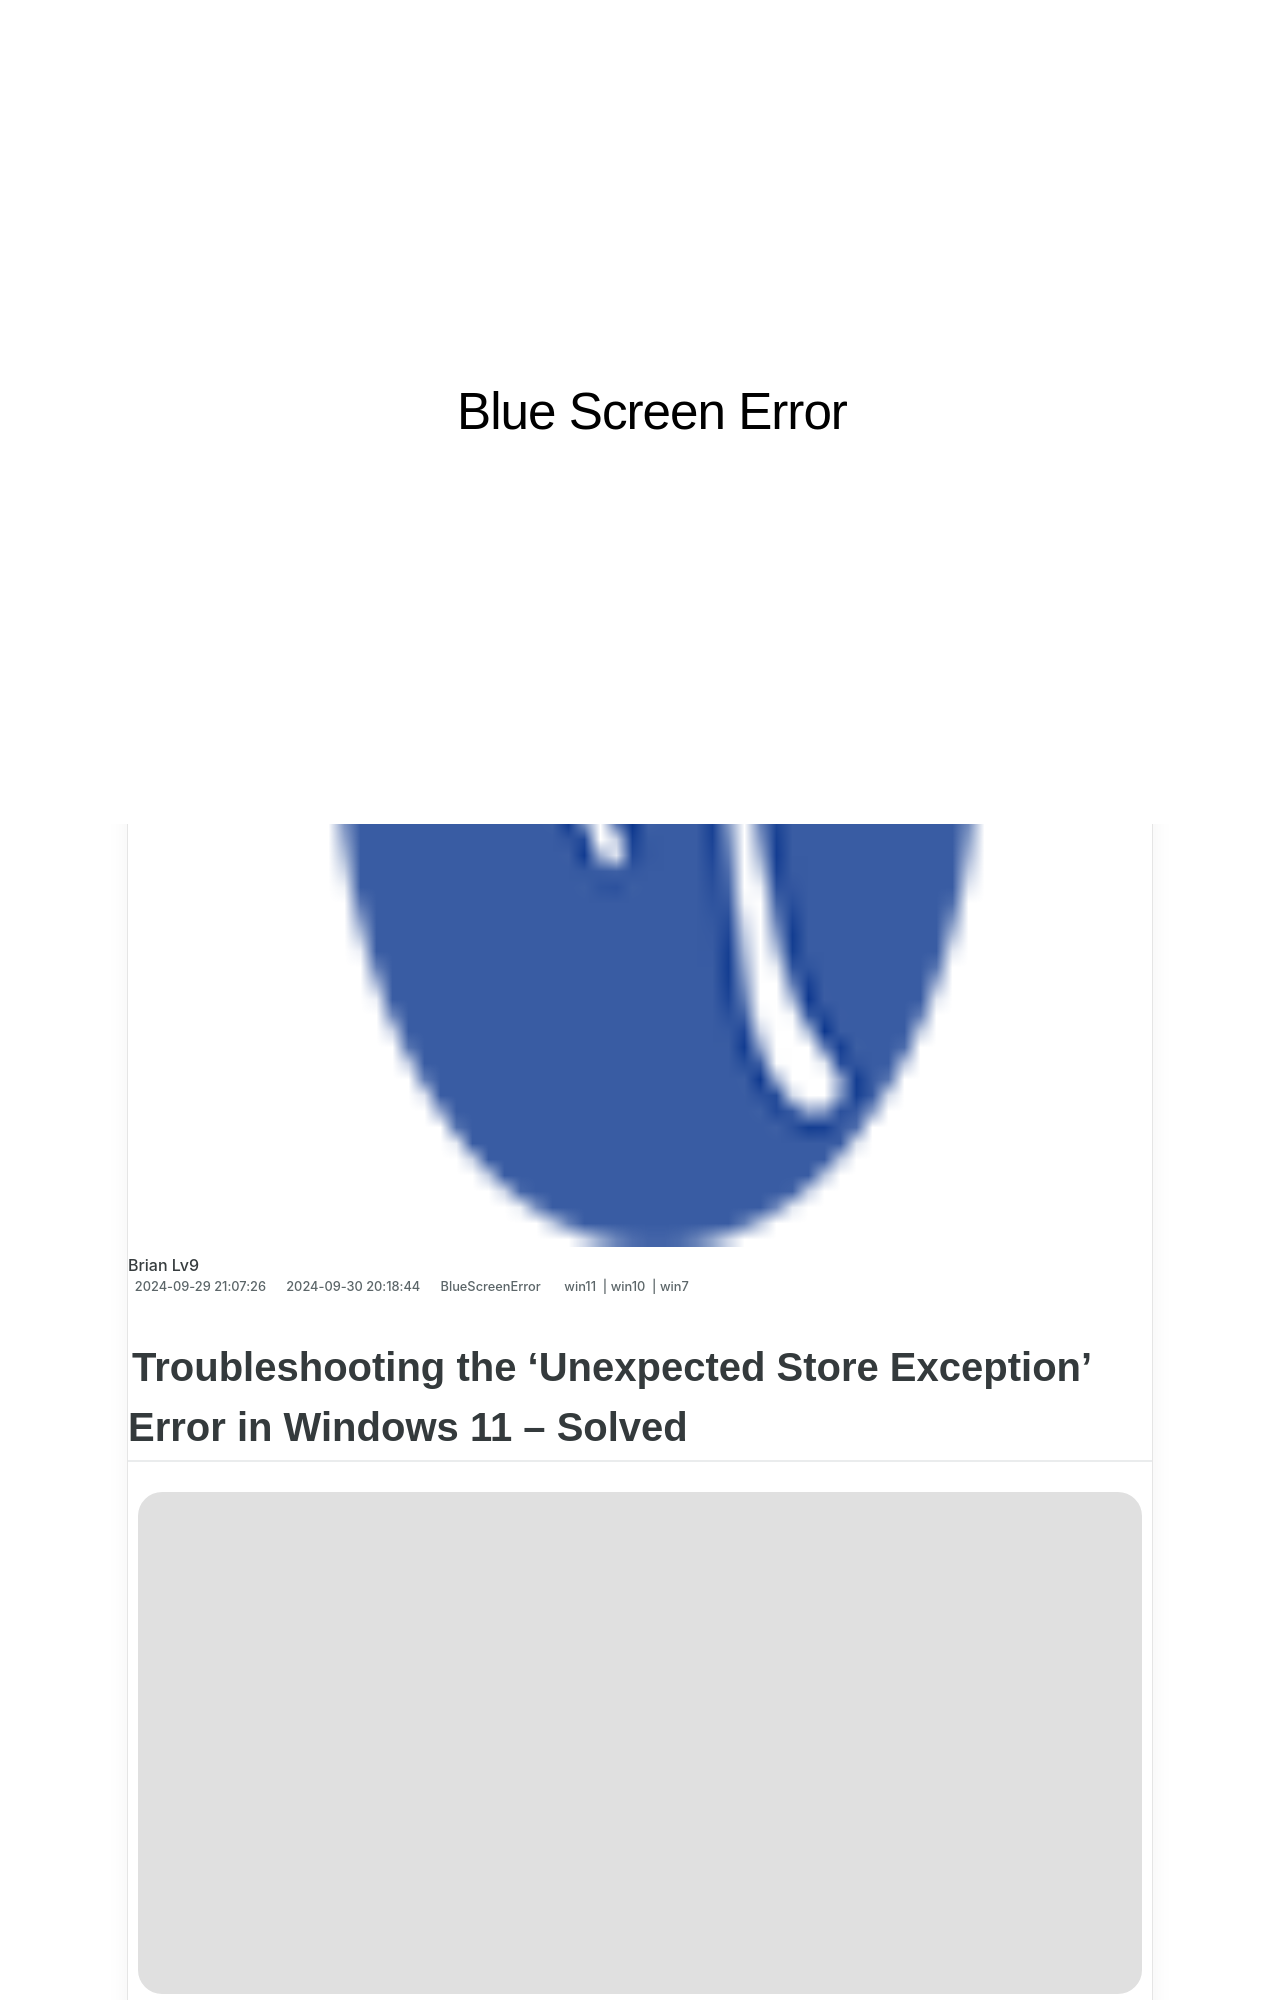

repository: techidaily/site-blue-screen-error · page: fixing-the-blue-screen-error-usb-driver-issues-in-windows-10/index.html · generator: jekyll

---
title: "Fixing the Blue Screen Error: USB Driver Issues in Windows 10"
date: 2024-09-29T21:07:26.180Z
updated: 2024-09-30T20:18:44.181Z
tags:
  - win11
  - win10
  - win7
categories:
  - BlueScreenError
description: "This Article Describes Fixing the Blue Screen Error: USB Driver Issues in Windows 10"
excerpt: "This Article Describes Fixing the Blue Screen Error: USB Driver Issues in Windows 10"
thumbnail: https://thmb.techidaily.com/f34f1e15652c4e288fb8fde812b08aadacd96fb0989998d476930eca7a23cc9b.jpg
---
